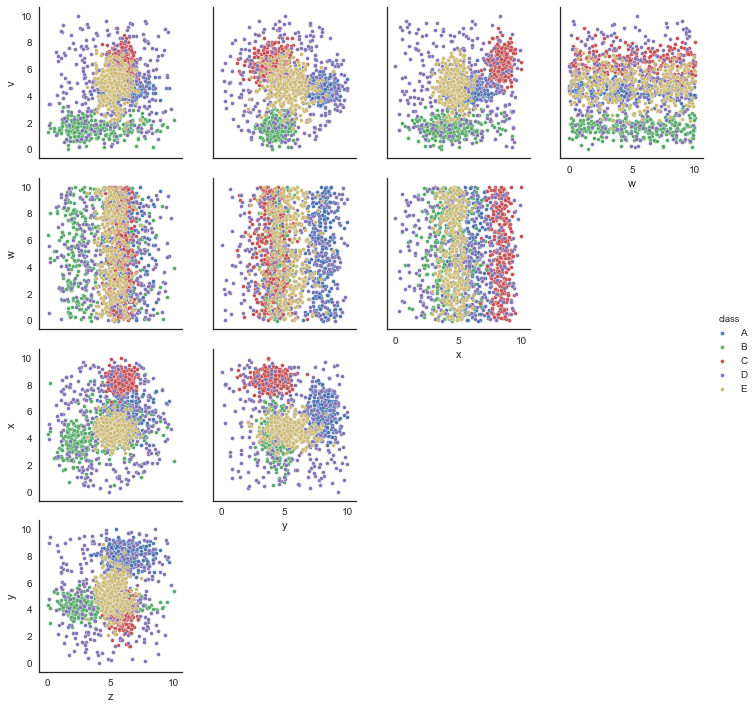

Source data for this figure (header and first rows):
v, w, x, y, z, class
6.369, 4.096, 7.267, 2.546, 5.832, C
5.387, 0.532, 8.197, 2.99, 5.789, C
1.456, 9.941, 6.463, 4.853, 6.721, B
5.02, 5.904, 5.455, 4.95, 3.89, E
5.566, 5.793, 3.914, 7.747, 9.465, D
4.792, 7.57, 5.239, 5.105, 6.189, E
1.959, 8.777, 5.031, 3.747, 2.061, B
9.177, 7.818, 0.9103, 7.72, 6.385, D
1.876, 1.604, 6.804, 3.359, 5.051, B
7.083, 2.384, 8.028, 4.045, 6.254, C
1.294, 9.789, 5.032, 4.401, 2.575, B
6.811, 3.62, 5.483, 3.148, 4.862, E
5.116, 9.976, 4.608, 5.992, 5.632, E
7.412, 7.506, 1.81, 7.102, 6.197, D
5.875, 9.999, 4.706, 3.332, 4.442, E
3.676, 4.003, 3.19, 9.309, 8.471, D
7.336, 2.959, 8.223, 4.83, 5.521, C
1.354, 7.771, 8.051, 2.214, 3.643, D
1.775, 4.935, 1.542, 1.306, 5.315, D
0.7071, 9.507, 4.777, 3.255, 3.271, B
6.307, 9.345, 8.34, 3.393, 5.928, C
4.692, 4.453, 5.52, 8.953, 3.542, D
6.888, 9.931, 4.549, 5.675, 5.003, E
5.438, 6.518, 8.438, 2.555, 6.088, C
3.692, 3.162, 0.4067, 3.356, 4.941, D
5.894, 0.44, 5.365, 4.431, 4.761, E
6.781, 5.716, 8.286, 3.964, 5.455, C
1.637, 6.927, 3.996, 4.664, 3.479, B
4.262, 8.061, 4.335, 7.696, 7.59, A
0.6001, 6.826, 4.436, 4.02, 2.248, B
4.797, 0.4859, 6.639, 8.648, 5.7, A
0.6267, 9.133, 3.819, 4.812, 2.578, B
1.974, 1.521, 4.618, 3.604, 1.98, B
4.575, 6.851, 7.129, 7.361, 7.49, A
4.676, 8.523, 5.278, 7.836, 4.973, A
6.36, 1.019, 8.371, 4.516, 6.514, C
4.136, 8.689, 4.526, 5.243, 5.16, E
5.482, 6.443, 2.723, 8.85, 6.797, D
1.003, 5.325, 4.488, 4.891, 7.665, D
4.175, 0.7726, 4.011, 7.469, 5.219, A
8.629, 9.325, 5.397, 4.985, 4.862, D
6.609, 5.801, 8.049, 2.449, 6.12, C
3.855, 2.756, 4.663, 3.494, 5.622, E
2.876, 5.567, 4.407, 4.62, 5.463, E
7.523, 9.38, 5.224, 1.522, 8.568, D
5.981, 1.955, 7.053, 3.837, 5.85, D
7.064, 7.806, 8.338, 4.779, 6.157, C
3.631, 6.543, 4.669, 7.889, 4.325, E
3.92, 3.573, 5.628, 7.633, 5.354, A
5.229, 8.483, 8.508, 4.549, 5.824, C
6.833, 7.844, 9.255, 4.345, 5.606, C
0.8869, 5.94, 6.329, 3.215, 7.171, B
6.778, 8.356, 4.858, 4.783, 5.736, E
7.101, 8.836, 8.368, 3.147, 6.08, C
1.329, 3.041, 3.21, 3.22, 2.065, B
7.805, 2.056, 8.723, 3.959, 4.714, C
6.356, 0.06144, 9.007, 3.677, 6.351, C
4.696, 9.186, 8.361, 5.502, 6.019, D
1.254, 6.363, 2.791, 3.606, 2.659, B
5.419, 6.249, 7.48, 7.86, 8.478, A
... 1,440 more rows
